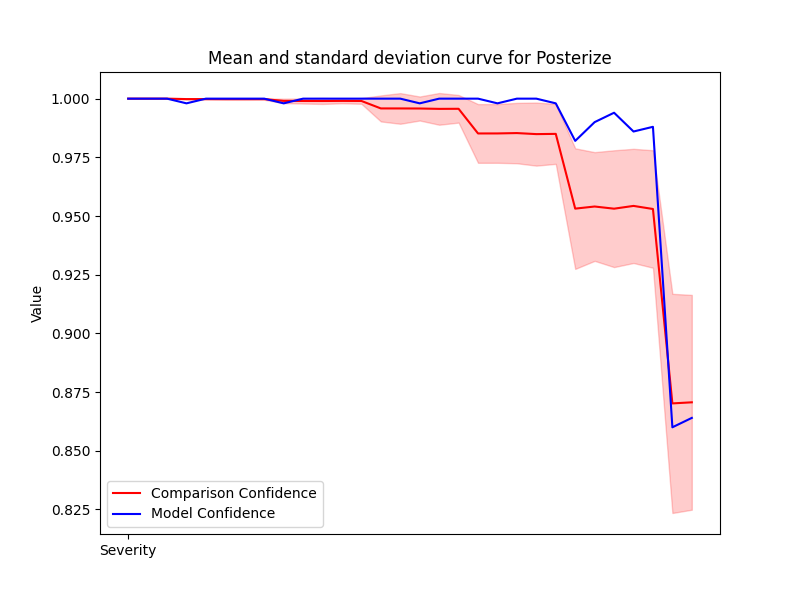

The file beside this chart, header and first rows:
Severity, Mean, Std, Accuracy
1, 1.0, 0.0, 1.0
2, 1.0, 0.0, 1.0
3, 1.0, 0.0, 1.0
4, 0.9998, 0.0002323, 0.998
5, 0.9998, 0.0002188, 1.0
6, 0.9998, 0.0003062, 1.0
7, 0.9998, 0.0003224, 1.0
8, 0.9998, 0.0002841, 1.0
9, 0.999, 0.0009491, 0.998
10, 0.999, 0.001097, 1.0
11, 0.999, 0.001268, 1.0
12, 0.999, 0.001019, 1.0
13, 0.999, 0.001209, 1.0
14, 0.9958, 0.005544, 1.0
15, 0.9958, 0.006533, 1.0
16, 0.9958, 0.005115, 0.998
17, 0.9956, 0.006762, 1.0
18, 0.9957, 0.005882, 1.0
19, 0.9852, 0.01251, 1.0
20, 0.9852, 0.01251, 0.998
21, 0.9853, 0.01286, 1.0
22, 0.9849, 0.01343, 1.0
23, 0.985, 0.01277, 0.998
24, 0.9532, 0.02568, 0.982
25, 0.9541, 0.02316, 0.99
26, 0.9531, 0.02488, 0.994
27, 0.9543, 0.02432, 0.986
28, 0.953, 0.02503, 0.988
29, 0.8702, 0.04669, 0.86
30, 0.8706, 0.04575, 0.864
